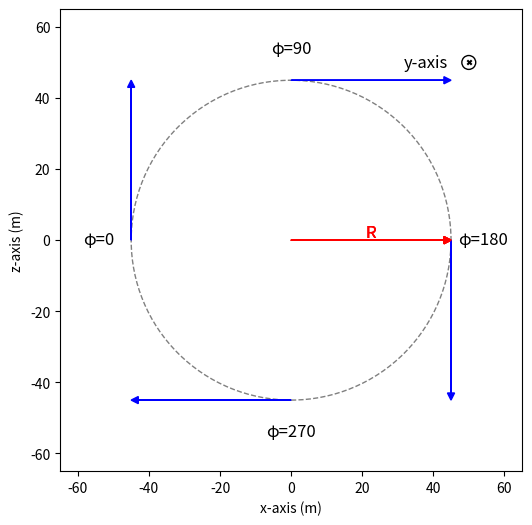

Write the Python code that produced this figure.
import matplotlib.pyplot as plt
import numpy as np

R = 45
arrow_length = 45

fig, ax = plt.subplots(figsize=(6,6))
ax.set_aspect('equal')
ax.set_xlabel("x-axis (m)")
ax.set_ylabel("z-axis (m)")
#ax.set_title("Circle with 4 Tangential Arrows\n(Counterclockwise Rotation)")

circle = plt.Circle((0, 0), R, fill=False, linestyle='--', color='gray')
ax.add_artist(circle)

positions = {
    'φ=0': (-R, 0),
    'φ=90': (0, R),
    'φ=180': (R, 0),
    'φ=270': (0, -R)
}

tangent_vectors = {}
for label, (x, y) in positions.items():
    theta = np.arctan2(y, x)
    tx = np.sin(theta)
    ty = -np.cos(theta)
    tangent_vectors[label] = (tx * arrow_length, ty * arrow_length)

for label, (x, y) in positions.items():
    dx, dy = tangent_vectors[label]
    ax.arrow(x, y, dx, dy,
             head_width=2, head_length=2,
             fc='blue', ec='blue', length_includes_head=True)
    
    ax.text(x * 1.2, y * 1.2, label, fontsize=12, ha='center', va='center')
    ax.arrow(0, 0, R, 0, head_width=2, head_length=2, fc='red', ec='red', length_includes_head=True)
    ax.text(R/2, 2, 'R', fontsize=12, ha='center', color='red', va='center')

ax.set_xlim(-R - 20, R + 20)
ax.set_ylim(-R - 20, R + 20)
circ3_z = ax.scatter(50, 50, facecolor='none', edgecolor='black', s=100)
out_plane_z = ax.scatter(50, 50, color='black', s=10, marker='x')
ax.text(31.7, 48.6, r'y-axis', fontsize=12, color='black')

plt.show()